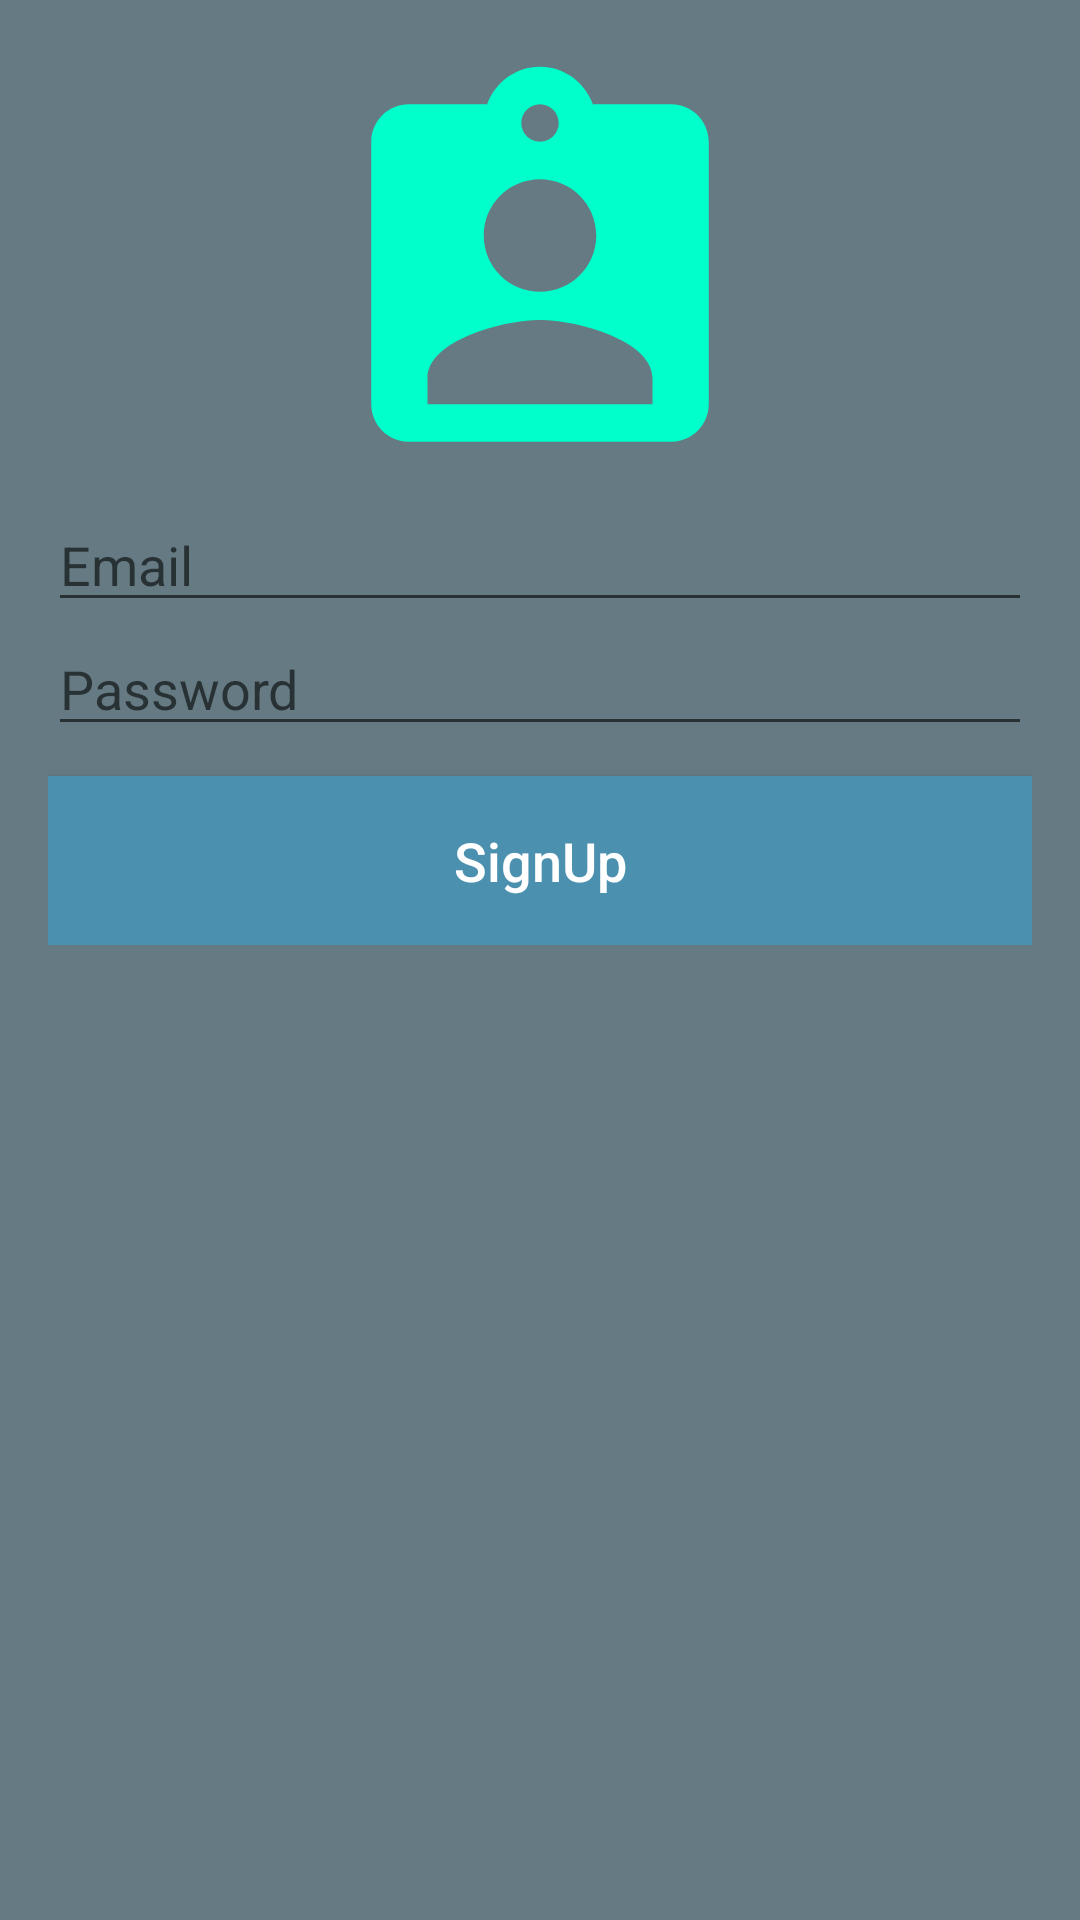

The Android layout XML behind this screen, and the referenced resources:
<!-- AndroidManifest.xml: application theme AppTheme -->
<!-- res/layout/activity_sign_up.xml -->
<?xml version="1.0" encoding="utf-8"?>
<RelativeLayout
    xmlns:android="http://schemas.android.com/apk/res/android"
    xmlns:tools="http://schemas.android.com/tools"
    android:layout_width="match_parent"
    android:layout_height="match_parent"
    android:background="@color/colorCard"
    tools:context="activities.SignUpActivity">

    <LinearLayout
        android:layout_width="match_parent"
        android:layout_height="wrap_content"
        android:orientation="vertical"
        android:padding="16dp">

        <ImageView
            android:layout_width="150dp"
            android:layout_height="150dp"
            android:src="@drawable/logo2"
            android:layout_gravity="center"/>

        <EditText
            android:id="@+id/tv_username"
            android:layout_width="match_parent"
            android:layout_height="wrap_content"
            android:hint="@string/email"
            android:inputType="textEmailAddress"/>

        <EditText
            android:id="@+id/tv_password"
            android:layout_width="match_parent"
            android:layout_height="wrap_content"
            android:hint="@string/password"
            android:inputType="textPassword"/>
        <Button
            android:id="@+id/btn_sign_up"
            android:layout_width="match_parent"
            android:layout_height="wrap_content"
            android:background="@color/colorAccent"
            android:padding="16dp"
            android:text="@string/sign_up"
            android:textSize="18sp"
            android:layout_marginTop="10dp"
            android:textColor="@android:color/white"
            android:textAllCaps="false"
            />
    </LinearLayout>

</RelativeLayout>
<!-- resources referenced by this layout -->
<resources>
  <color name="colorAccent">#4c90af</color>
  <color name="colorCard">#657A83</color>
  <!-- drawable logo2 (drawable) -->
  <vector android:height="24dp" android:tint="#00FFCA"
      android:viewportHeight="24" android:viewportWidth="24"
      android:width="24dp" xmlns:android="http://schemas.android.com/apk/res/android">
      <path android:fillColor="@android:color/white" android:pathData="M19,3h-4.18C14.4,1.84 13.3,1 12,1c-1.3,0 -2.4,0.84 -2.82,2L5,3c-1.1,0 -2,0.9 -2,2v14c0,1.1 0.9,2 2,2h14c1.1,0 2,-0.9 2,-2L21,5c0,-1.1 -0.9,-2 -2,-2zM12,3c0.55,0 1,0.45 1,1s-0.45,1 -1,1 -1,-0.45 -1,-1 0.45,-1 1,-1zM12,7c1.66,0 3,1.34 3,3s-1.34,3 -3,3 -3,-1.34 -3,-3 1.34,-3 3,-3zM18,19L6,19v-1.4c0,-2 4,-3.1 6,-3.1s6,1.1 6,3.1L18,19z"/>
  </vector>
  <string name="email">Email</string>
  <string name="password">Password</string>
  <string name="sign_up">SignUp</string>
</resources>
